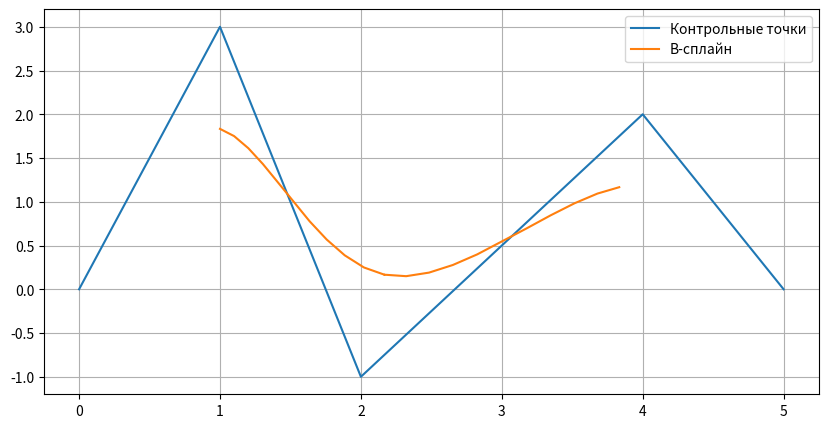

The script that saved this image:
import numpy as np
import matplotlib.pyplot as plt


# Коэффициенты для x(t) и y(t)
def coeffs(p):
    """
    Вычисляет коэффициенты для B-сплайна третьего порядка по четырём контрольным точкам.
    :param p: Список или массив из четырёх контрольных точек (координат по одной оси)
    :return: Кортеж из четырёх коэффициентов (c3, c2, c1, c0) для полинома сплайна
    """
    c3 = (-p[0] + 3 * p[1] - 3 * p[2] + p[3]) / 6
    c2 = (p[0] - 2 * p[1] + p[2]) / 2
    c1 = (-p[0] + p[2]) / 2
    c0 = (p[0] + 4 * p[1] + p[2]) / 6
    return c3, c2, c1, c0


def bspline_third_order(x, y, num_points_per_segment=10):
    """
    Генерация B-сплайна третьего порядка по контрольным точкам.
    :param x: Координаты X контрольных точек
    :param y: Координаты Y контрольных точек
    :param num_points_per_segment: Генерация параметра t от 0 до 1 с шагом 0.1
    :return: Координаты B-сплайна
    """
    x = np.asarray(x)
    y = np.asarray(y)

    if len(x) != len(y):
        raise ValueError("x и y должны иметь одинаковую длину")
    if len(x) < 4:
        raise ValueError("Необходимо минимум 4 контрольные точки")

    n_segments = len(x) - 3
    # Генерация параметра t от 0 до 1 с шагом 0.1
    t = np.linspace(0, 1, num_points_per_segment).round(1)

    x_spline, y_spline = [], []

    for i in range(n_segments):
        # Текущие контрольные точки
        xi = x[i:i + 4]
        yi = y[i:i + 4]

        a3, a2, a1, a0 = coeffs(xi)
        b3, b2, b1, b0 = coeffs(yi)

        # Вычисление координат сплайна
        x_t = ((a3 * t + a2) * t + a1) * t + a0
        y_t = ((b3 * t + b2) * t + b1) * t + b0

        x_spline.extend(x_t)
        y_spline.extend(y_t)

    return np.array(x_spline), np.array(y_spline)


# Контрольные точки
x_control = [0, 1, 2, 4, 5]
y_control = [0, 3, -1, 2, 0]

# Генерация сплайна
x_new, y_new = bspline_third_order(x_control, y_control)

# Визуализация
plt.figure(figsize=(10, 5))
plt.plot(x_control, y_control, label='Контрольные точки')
plt.plot(x_new, y_new, label='B-сплайн')
plt.legend()
plt.grid(True)
plt.show()
